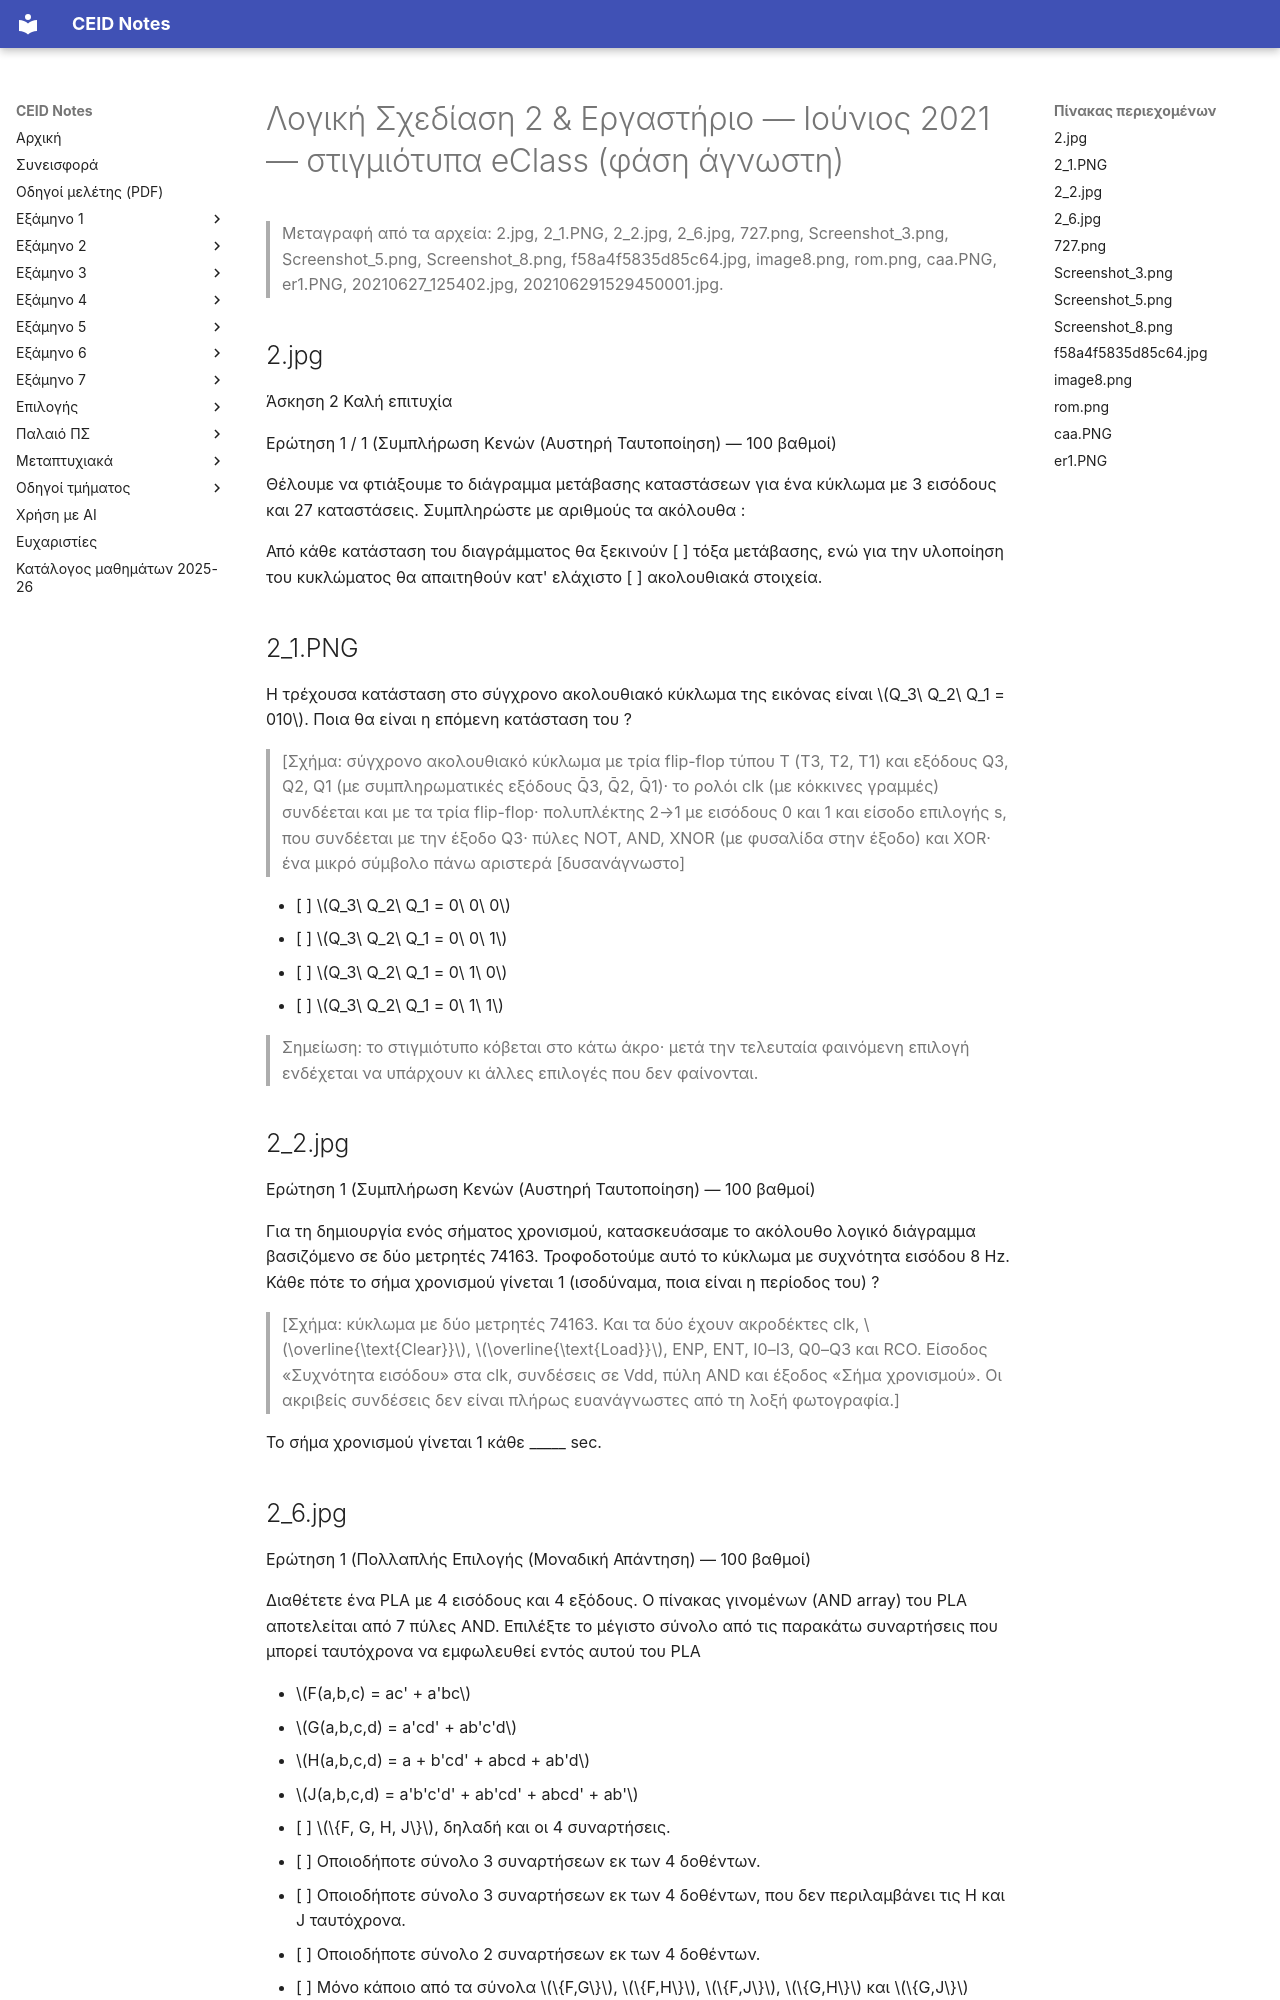

repository: kdngiorgos/ceid-notes · page: Old Classes (Παλαιό Πρόγραμμα Σπουδών)/Λογική Σχεδίαση 2 & Εργαστήριο/Previous Exams/2021-06-c.html · generator: mkdocs

---
course: "Λογική Σχεδίαση 2 & Εργαστήριο"
session: 2021-06-c
label: Ιούνιος 2021 — στιγμιότυπα eClass (φάση άγνωστη)
sources:
- 2.jpg
- 2_1.PNG
- 2_2.jpg
- 2_6.jpg
- 727.png
- Screenshot_3.png
- Screenshot_5.png
- Screenshot_8.png
- f58a4f5835d85c64.jpg
- image8.png
- rom.png
- caa.PNG
- er1.PNG
- 20210627_125402.jpg
- 202106291529450001.jpg
format: mixed
duration_min: null
notes: "Στιγμιότυπα eClass και φωτογραφίες με ημερομηνία Ιουνίου 2021· η φάση (Α΄ ή Β΄) δεν διακρίνεται. Στο Screenshot_8.png υπάρχει μόνο το ενσωματωμένο θέμα. Στο Screenshot_5.png λείπουν τα πεδία απάντησης t1–t4. Στα 2_1.PNG και caa.PNG η τελευταία επιλογή κόβεται στο κάτω άκρο. Οι 20210627_125402.jpg και 202106291529450001.jpg είναι χειρόγραφες λύσεις φοιτητή και δεν μεταγράφονται εδώ."
transcription: partial
solutions: community
---
# Λογική Σχεδίαση 2 & Εργαστήριο — Ιούνιος 2021 — στιγμιότυπα eClass (φάση άγνωστη)

> Μεταγραφή από τα αρχεία: 2.jpg, 2_1.PNG, 2_2.jpg, 2_6.jpg, 727.png, Screenshot_3.png, Screenshot_5.png, Screenshot_8.png, f58a4f5835d85c64.jpg, image8.png, rom.png, caa.PNG, er1.PNG, 20210627_125402.jpg, 202106291529450001.jpg.

## 2.jpg

Άσκηση 2
Καλή επιτυχία

Ερώτηση 1 / 1 (Συμπλήρωση Κενών (Αυστηρή Ταυτοποίηση) — 100 βαθμοί)

Θέλουμε να φτιάξουμε το διάγραμμα μετάβασης καταστάσεων για ένα κύκλωμα με 3 εισόδους και 27 καταστάσεις. Συμπληρώστε με αριθμούς τα ακόλουθα :

Από κάθε κατάσταση του διαγράμματος θα ξεκινούν [ ] τόξα μετάβασης, ενώ για την υλοποίηση του κυκλώματος θα απαιτηθούν κατ' ελάχιστο [ ] ακολουθιακά στοιχεία.

## 2_1.PNG

Η τρέχουσα κατάσταση στο σύγχρονο ακολουθιακό κύκλωμα της εικόνας είναι $Q_3\ Q_2\ Q_1 = 010$. Ποια θα είναι η επόμενη κατάσταση του ?

> [Σχήμα: σύγχρονο ακολουθιακό κύκλωμα με τρία flip-flop τύπου T (T3, T2, T1) και εξόδους Q3, Q2, Q1 (με συμπληρωματικές εξόδους Q̄3, Q̄2, Q̄1)· το ρολόι clk (με κόκκινες γραμμές) συνδέεται και με τα τρία flip-flop· πολυπλέκτης 2→1 με εισόδους 0 και 1 και είσοδο επιλογής s, που συνδέεται με την έξοδο Q3· πύλες NOT, AND, XNOR (με φυσαλίδα στην έξοδο) και XOR· ένα μικρό σύμβολο πάνω αριστερά [δυσανάγνωστο]

- [ ] $Q_3\ Q_2\ Q_1 = 0\ 0\ 0$
- [ ] $Q_3\ Q_2\ Q_1 = 0\ 0\ 1$
- [ ] $Q_3\ Q_2\ Q_1 = 0\ 1\ 0$
- [ ] $Q_3\ Q_2\ Q_1 = 0\ 1\ 1$

> Σημείωση: το στιγμιότυπο κόβεται στο κάτω άκρο· μετά την τελευταία φαινόμενη επιλογή ενδέχεται να υπάρχουν κι άλλες επιλογές που δεν φαίνονται.

## 2_2.jpg

Ερώτηση 1 (Συμπλήρωση Κενών (Αυστηρή Ταυτοποίηση) — 100 βαθμοί)

Για τη δημιουργία ενός σήματος χρονισμού, κατασκευάσαμε το ακόλουθο λογικό διάγραμμα βασιζόμενο σε δύο μετρητές 74163. Τροφοδοτούμε αυτό το κύκλωμα με συχνότητα εισόδου 8 Hz. Κάθε πότε το σήμα χρονισμού γίνεται 1 (ισοδύναμα, ποια είναι η περίοδος του) ?

> [Σχήμα: κύκλωμα με δύο μετρητές 74163. Και τα δύο έχουν ακροδέκτες clk, $\overline{\text{Clear}}$, $\overline{\text{Load}}$, ENP, ENT, I0–I3, Q0–Q3 και RCO. Είσοδος «Συχνότητα εισόδου» στα clk, συνδέσεις σε Vdd, πύλη AND και έξοδος «Σήμα χρονισμού». Οι ακριβείς συνδέσεις δεν είναι πλήρως ευανάγνωστες από τη λοξή φωτογραφία.]

Το σήμα χρονισμού γίνεται 1 κάθε _____ sec.
